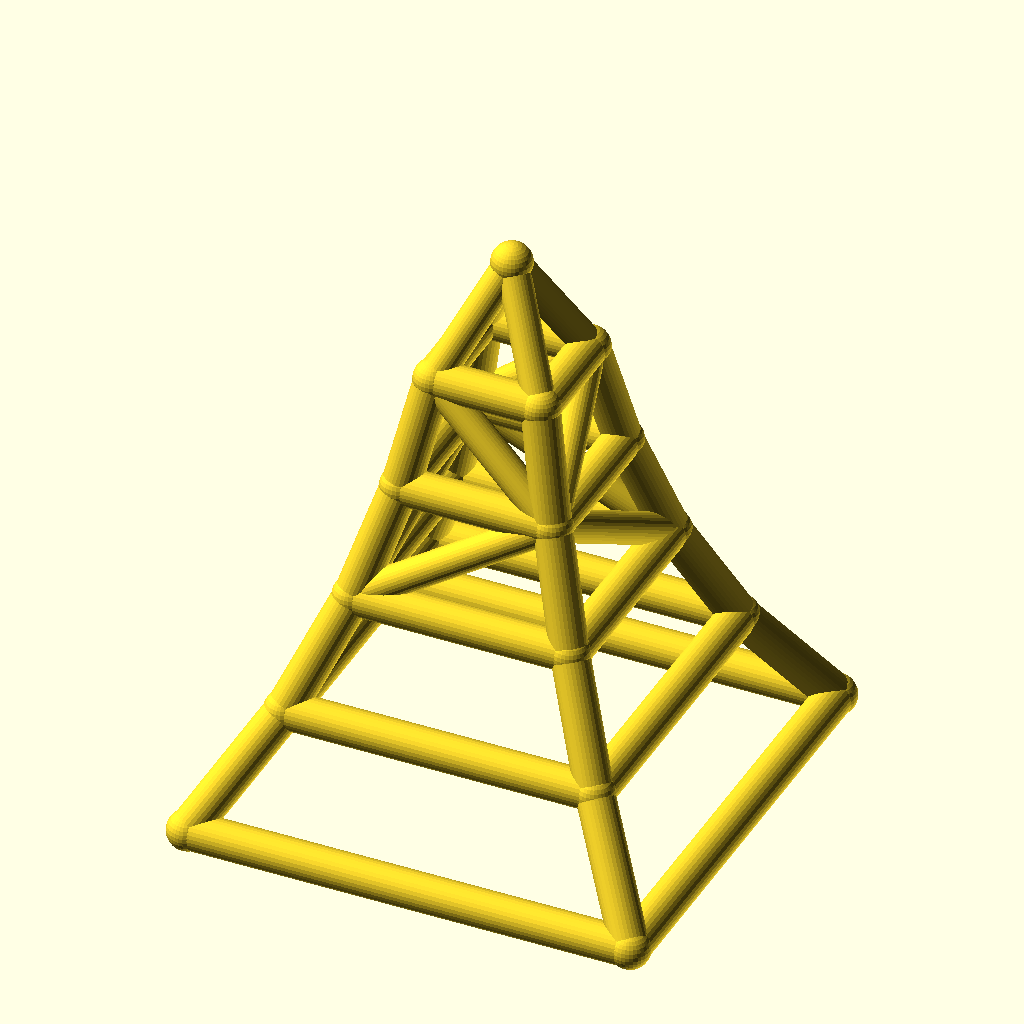
Cell 1 — every parameter at its default value.
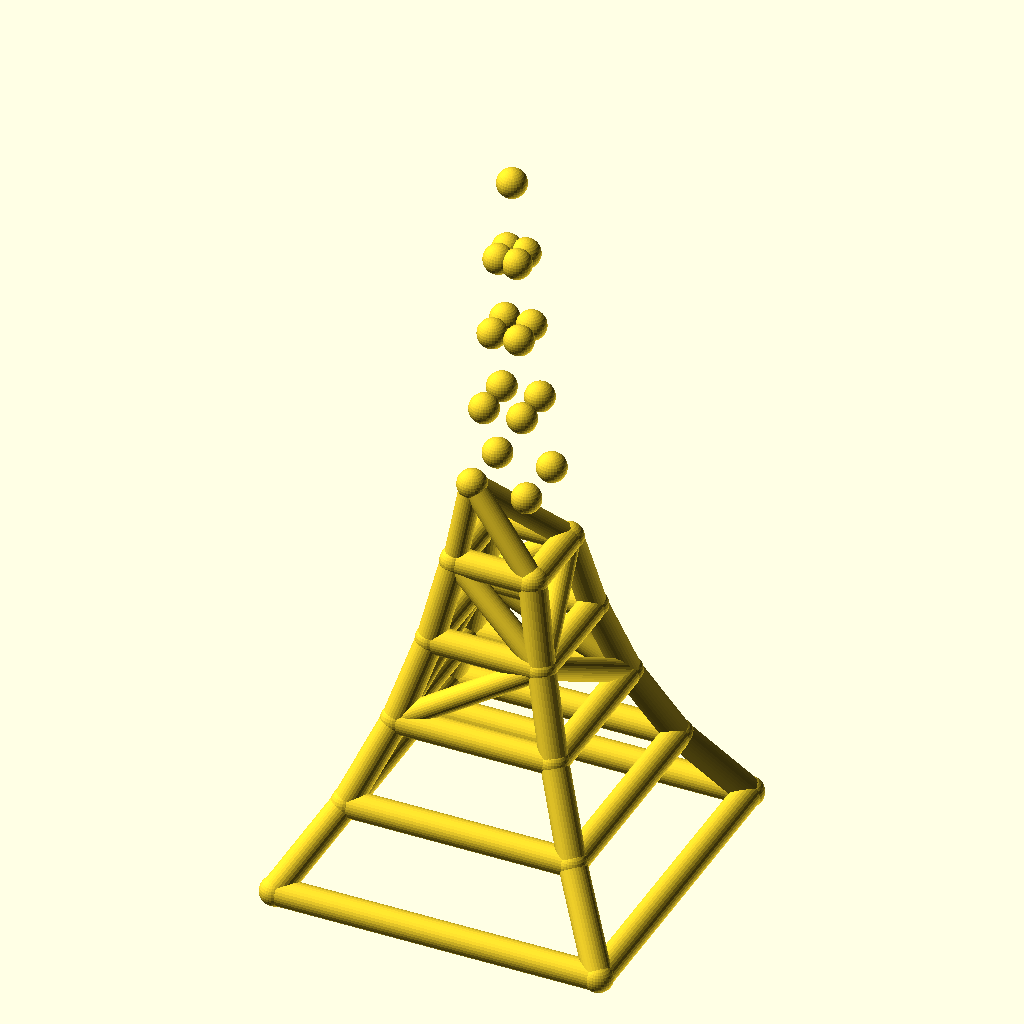
Cell 2 — levels set to 8, the other parameters unchanged.
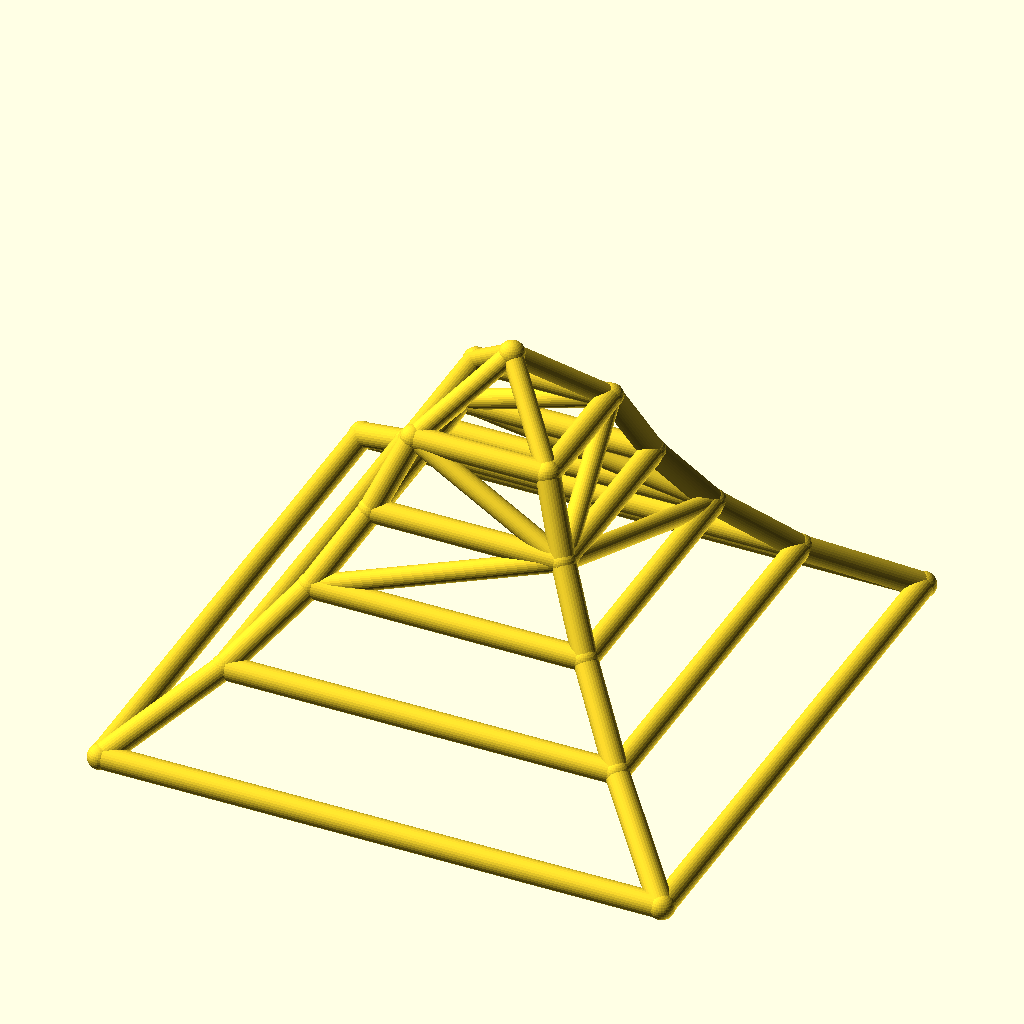
Cell 3: base_w = 240 (everything else at default).
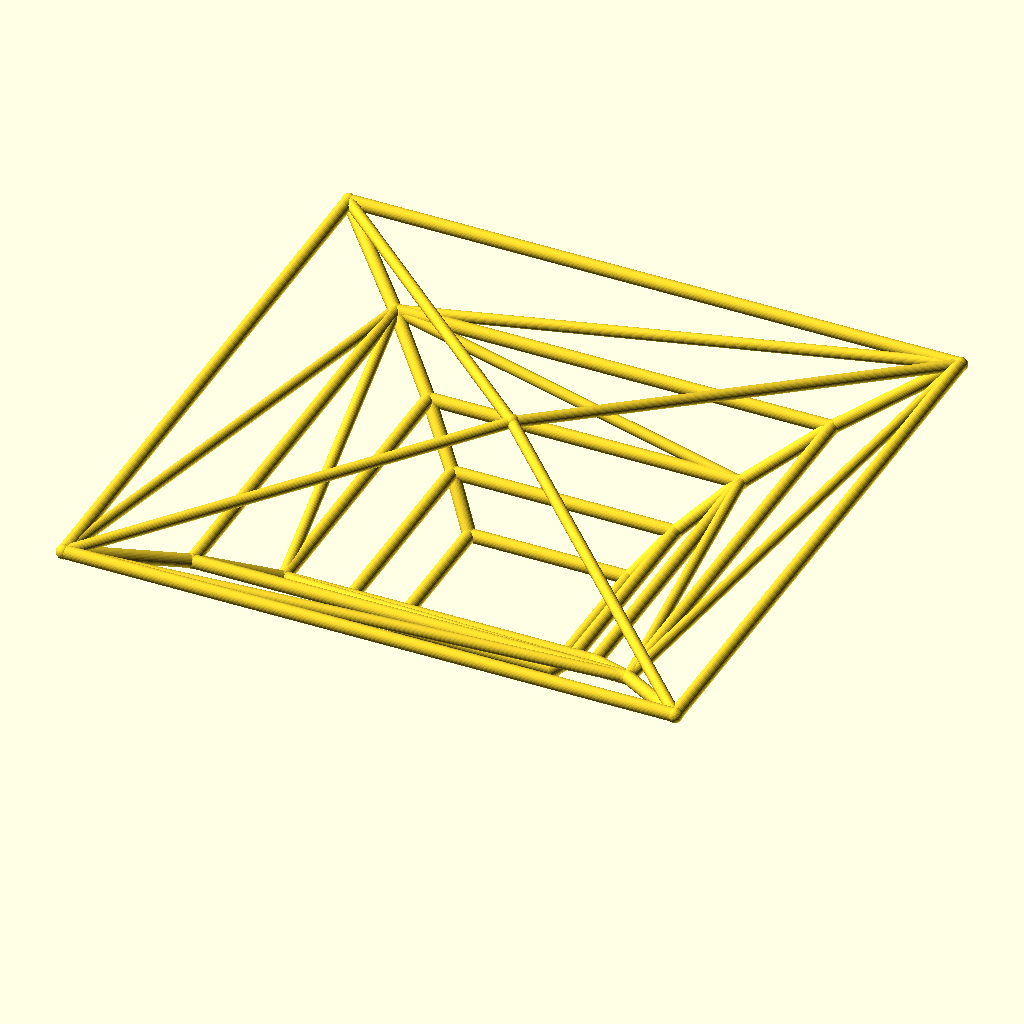
Cell 4: the same model with taper = 1.4.
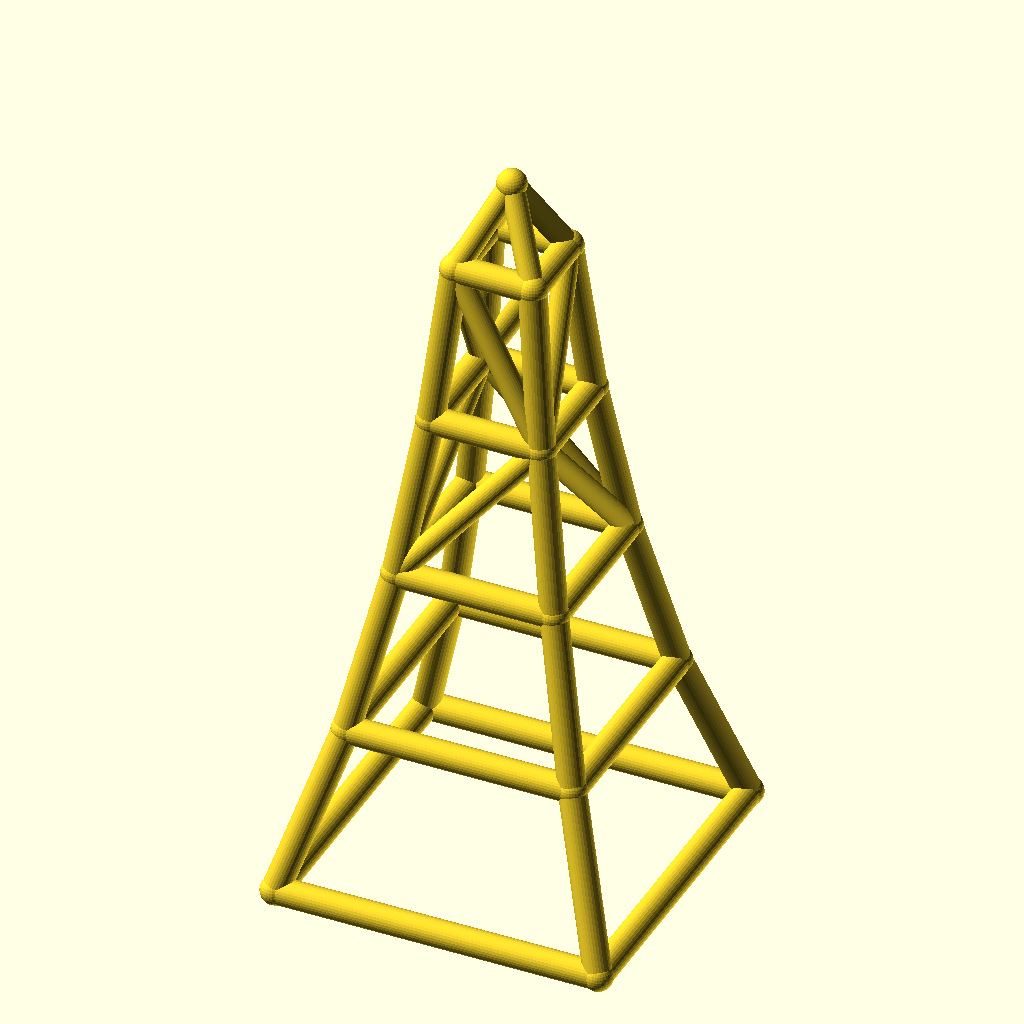
Cell 5 — level_h set to 60, the other parameters unchanged.
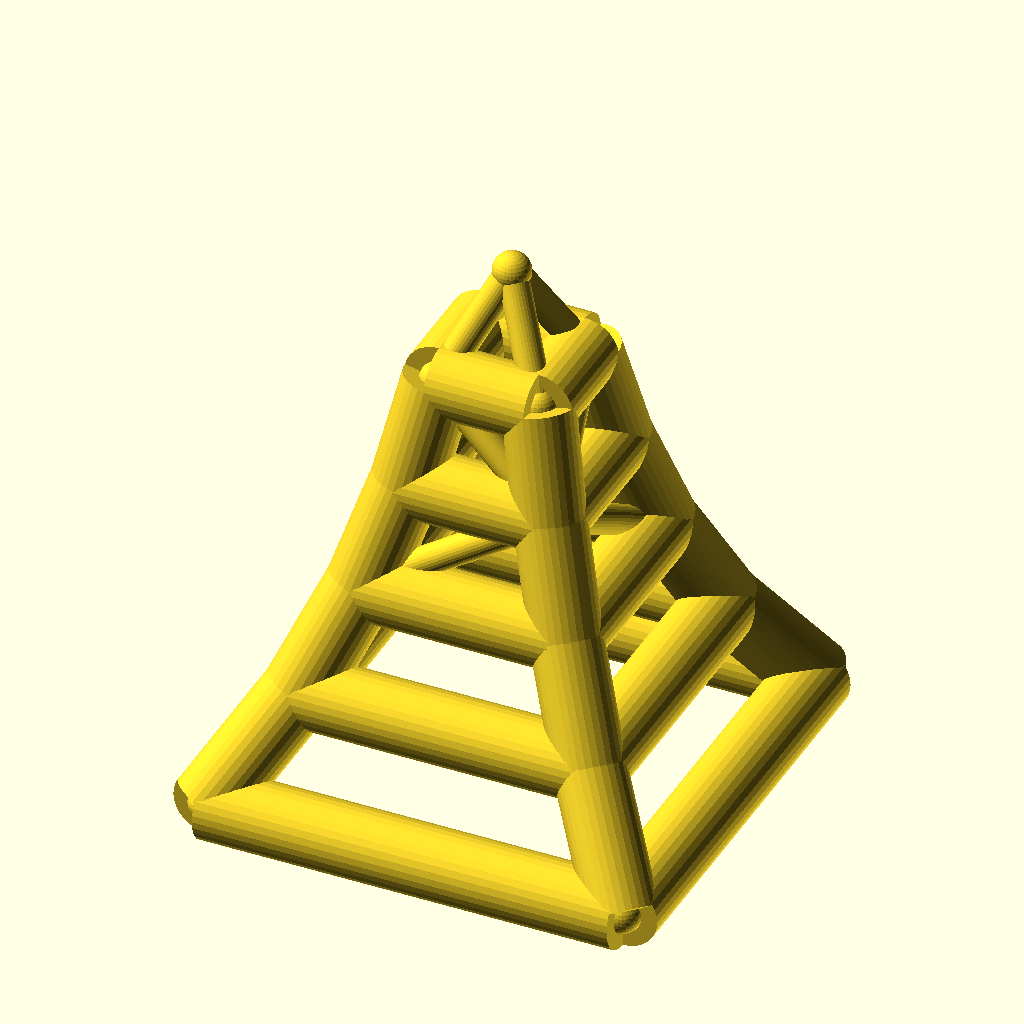
Cell 6: the same model with leg_r = 10.
All cells are drawn from the same view direction (rotation 55°, 0°, 25°, orthographic, colour scheme Cornfield), but the view is re-fitted for each cell, so position and scale can differ between cells as well as the parameter.
OpenSCAD source file optional_data/data/wire2/masttowers/scene_0128.scad:
$fn = 32;

// ----------------------------------------------------------------------
// Tapered four-leg tower: 4 levels, base 120 mm, taper 0.7 per level
// ----------------------------------------------------------------------

// --- parameters (mm) ---
levels = 4;               // number of tower levels
base_w = 120;             // bottom ring width (X and Y)
taper = 0.7;              // ring width multiplier per level
level_h = 30;             // height of one level
leg_r = 5;                // leg / ring member radius
brace_r = 4.2;            // diagonal brace radius
joint_r = 5.4;            // joint ball radius
crown_h = 30;             // crown mast height above the top ring

bbox_x = base_w + 2 * joint_r;  // overall X, joints included
bbox_y = base_w + 2 * joint_r;  // overall Y, joints included
bbox_z = levels * level_h + crown_h + 2 * joint_r;  // overall Z, joints included
leg_d = 2 * leg_r;  // leg / ring stock diameter
brace_d = 2 * brace_r;  // brace stock diameter
joint_d = 2 * joint_r;  // joint ball diameter
top_w = base_w * pow(taper, levels);  // width of the top ring
nodes = concat([for (lvl = [0 : levels], sx = [-1, 1], sy = [-1, 1]) [sx * base_w * pow(taper, lvl) / 2, sy * base_w * pow(taper, lvl) / 2, lvl * level_h]], [[0, 0, levels * level_h + crown_h]]);

module member(a, b, r) {
  /* round stock from joint a to joint b, ends buried in the joint balls */
  d = b - a;
  length = norm(d);
  translate(a) rotate([0, acos(d[2] / length), atan2(d[1], d[0])])
    cylinder(h = length, r = r);
}

module joint(p, r) {
  /* ball at the joint centre, fatter than every member meeting there */
  translate(p) sphere(r = r);
}

/* members - each call is one graph edge */
member(nodes[0], nodes[4], leg_r);
member(nodes[1], nodes[5], leg_r);
member(nodes[2], nodes[6], leg_r);
member(nodes[3], nodes[7], leg_r);
member(nodes[4], nodes[8], leg_r);
member(nodes[5], nodes[9], leg_r);
member(nodes[6], nodes[10], leg_r);
member(nodes[7], nodes[11], leg_r);
member(nodes[8], nodes[12], leg_r);
member(nodes[9], nodes[13], leg_r);
member(nodes[10], nodes[14], leg_r);
member(nodes[11], nodes[15], leg_r);
member(nodes[12], nodes[16], leg_r);
member(nodes[13], nodes[17], leg_r);
member(nodes[14], nodes[18], leg_r);
member(nodes[15], nodes[19], leg_r);
member(nodes[0], nodes[1], leg_r);
member(nodes[2], nodes[3], leg_r);
member(nodes[0], nodes[2], leg_r);
member(nodes[1], nodes[3], leg_r);
member(nodes[4], nodes[5], leg_r);
member(nodes[6], nodes[7], leg_r);
member(nodes[4], nodes[6], leg_r);
member(nodes[5], nodes[7], leg_r);
member(nodes[8], nodes[9], leg_r);
member(nodes[10], nodes[11], leg_r);
member(nodes[8], nodes[10], leg_r);
member(nodes[9], nodes[11], leg_r);
member(nodes[12], nodes[13], leg_r);
member(nodes[14], nodes[15], leg_r);
member(nodes[12], nodes[14], leg_r);
member(nodes[13], nodes[15], leg_r);
member(nodes[16], nodes[17], leg_r);
member(nodes[18], nodes[19], leg_r);
member(nodes[16], nodes[18], leg_r);
member(nodes[17], nodes[19], leg_r);
member(nodes[8], nodes[13], brace_r);
member(nodes[11], nodes[14], brace_r);
member(nodes[8], nodes[14], brace_r);
member(nodes[11], nodes[13], brace_r);
member(nodes[13], nodes[16], brace_r);
member(nodes[14], nodes[19], brace_r);
member(nodes[14], nodes[16], brace_r);
member(nodes[13], nodes[19], brace_r);
member(nodes[16], nodes[20], brace_r);
member(nodes[17], nodes[20], brace_r);
member(nodes[18], nodes[20], brace_r);
member(nodes[19], nodes[20], brace_r);

/* joint balls */
for (p = nodes) joint(p, joint_r);
Parameter table extracted from the source (name, type, default, range or options):
levels: number, default 4
base_w: number, default 120
taper: number, default 0.7
level_h: number, default 30
leg_r: number, default 5
brace_r: number, default 4.2
joint_r: number, default 5.4
crown_h: number, default 30
